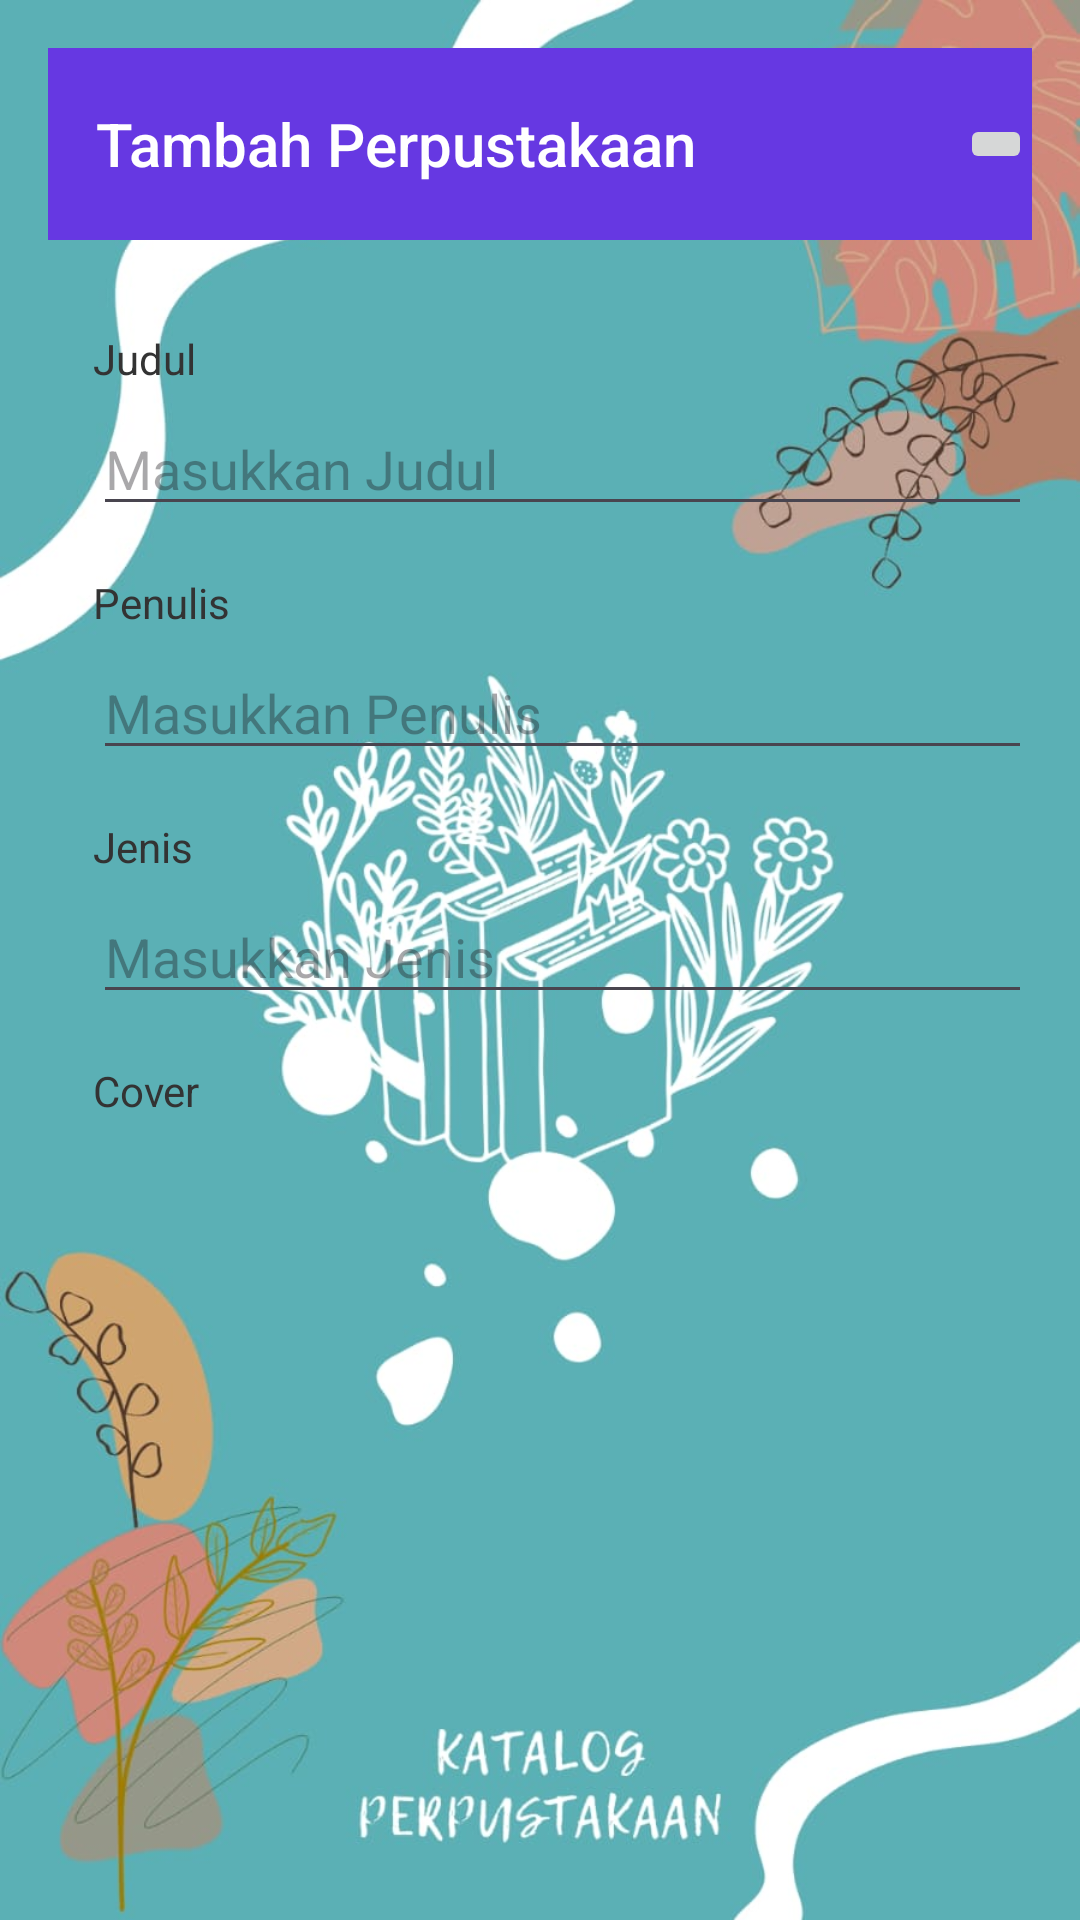

The Android layout XML behind this screen, and the referenced resources:
<!-- AndroidManifest.xml: application theme Theme.Perpustakan2479 -->
<!-- res/layout/perpustakan_tambah.xml -->
<?xml version="1.0" encoding="utf-8"?>
<LinearLayout
    xmlns:android="http://schemas.android.com/apk/res/android"
    xmlns:app="http://schemas.android.com/apk/res-auto"
    xmlns:tools="http://schemas.android.com/tools"
    android:layout_width="match_parent"
    android:layout_height="match_parent"
    android:orientation="vertical"
    android:padding="16dp"
    android:background="@drawable/blue"
    tools:context=".Perpustakan_tambah">
    <androidx.appcompat.widget.Toolbar
        android:layout_width="match_parent"
        android:layout_height="?actionBarSize"
        android:id="@+id/toolbar"
        android:background="#6638e2 ">
        <TextView
            android:layout_width="wrap_content"
            android:layout_height="wrap_content"
            style="@style/TextAppearance.AppCompat.Widget.ActionBar.Title"
            android:text="Tambah Perpustakaan"
            android:fontFamily="sans-serif-medium"
            android:textColor="@color/white"></TextView>
        <LinearLayout
            android:layout_width="match_parent"
            android:layout_height="wrap_content"
            android:orientation="horizontal"
            android:gravity="right"
            android:weightSum="8">
            <ImageButton
                android:layout_width="wrap_content"
                android:layout_height="wrap_content"
                android:id="@+id/btn_simpan"
                android:fontFamily="sans-serif-condensed"
                android:src="@drawable/save"></ImageButton>
        </LinearLayout>

    </androidx.appcompat.widget.Toolbar>
    <LinearLayout
        android:layout_width="match_parent"
        android:layout_height="wrap_content"
        android:paddingTop="30dp"
        android:paddingBottom="20dp"
        android:paddingLeft="15dp"
        android:orientation="vertical">

    <TextView
        android:layout_width="wrap_content"
        android:layout_height="wrap_content"
        android:text="Judul"
        android:textColor="#333333"
        android:layout_marginBottom="5dp"></TextView>

    <EditText
        android:layout_width="match_parent"
        android:layout_height="wrap_content"
        android:id="@+id/edit_judul"
        android:hint="Masukkan Judul"
        android:layout_marginBottom="16dp"></EditText>

    <TextView
        android:layout_width="wrap_content"
        android:layout_height="wrap_content"
        android:text="Penulis"
        android:textColor="#333333"
        android:layout_marginBottom="5dp"></TextView>

    <EditText
        android:layout_width="match_parent"
        android:layout_height="wrap_content"
        android:id="@+id/edit_penulis"
        android:hint="Masukkan Penulis"
        android:layout_marginBottom="16dp"></EditText>

    <TextView
        android:layout_width="wrap_content"
        android:layout_height="wrap_content"
        android:text="Jenis"
        android:textColor="#333333"
        android:layout_marginBottom="5dp"></TextView>

    <EditText
        android:layout_width="match_parent"
        android:layout_height="wrap_content"
        android:id="@+id/edit_jenis"
        android:hint="Masukkan Jenis"
        android:layout_marginBottom="16dp"></EditText>

    <TextView
        android:layout_width="wrap_content"
        android:layout_height="wrap_content"
        android:text="Cover"
        android:textColor="#333333"
        android:layout_marginBottom="8dp"></TextView>

    <ImageView
        android:layout_width="100dp"
        android:layout_height="100dp"
        android:src="@drawable/upload"
        android:id="@+id/iv_foto"
        android:layout_marginBottom="16dp"></ImageView>

</LinearLayout>
</LinearLayout>
<!-- resources referenced by this layout -->
<resources>
  <!-- drawable blue: jpeg bitmap (drawable, 88540 bytes) -->
  <style name="Theme.Perpustakan2479" parent="Base.Theme.Perpustakan2479" />
  <style name="Base.Theme.Perpustakan2479" parent="Theme.Material3.DayNight.NoActionBar">
          
          
      </style>
  <!-- not gathered from this repository: default colours our renderer supplied (Android Studio template values) -->
  <color name="white">#FFFFFFFF</color>
</resources>
